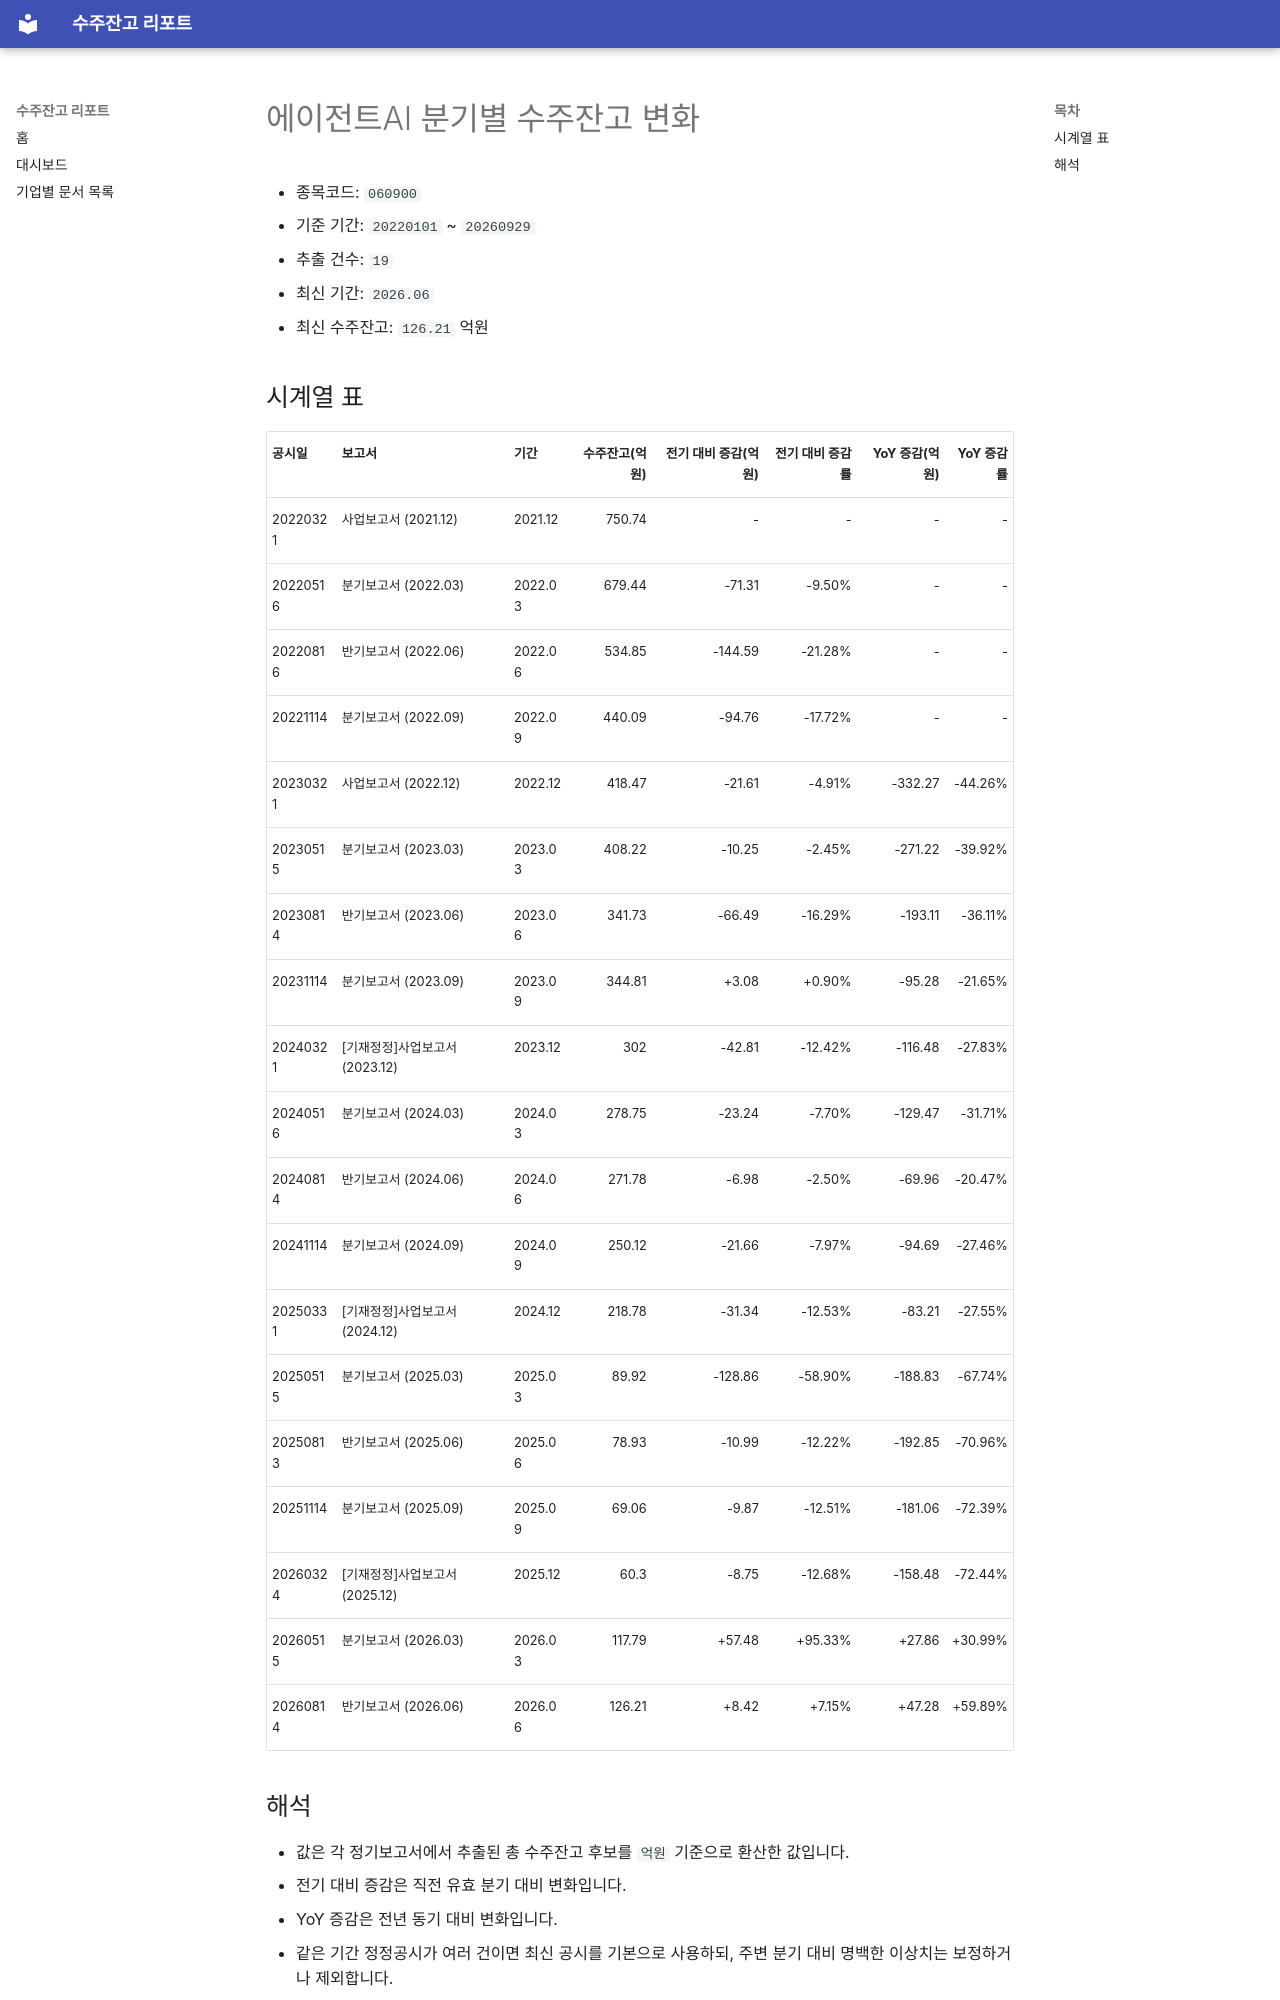

repository: agent-jaden/order-backlog-dashboard · page: companies/에이전트AI_수주잔고(060900)/index.html · generator: mkdocs

# 에이전트AI 분기별 수주잔고 변화

- 종목코드: `060900`
- 기준 기간: `20220101` ~ `20260929`
- 추출 건수: `19`
- 최신 기간: `2026.06`
- 최신 수주잔고: `126.21` 억원

## 시계열 표

| 공시일 | 보고서 | 기간 | 수주잔고(억원) | 전기 대비 증감(억원) | 전기 대비 증감률 | YoY 증감(억원) | YoY 증감률 |
| --- | --- | --- | ---: | ---: | ---: | ---: | ---: |
| 20220321 | 사업보고서 (2021.12) | 2021.12 | 750.74 | - | - | - | - |
| 20220516 | 분기보고서 (2022.03) | 2022.03 | 679.44 | -71.31 | -9.50% | - | - |
| 20220816 | 반기보고서 (2022.06) | 2022.06 | 534.85 | -144.59 | -21.28% | - | - |
| 20221114 | 분기보고서 (2022.09) | 2022.09 | 440.09 | -94.76 | -17.72% | - | - |
| 20230321 | 사업보고서 (2022.12) | 2022.12 | 418.47 | -21.61 | -4.91% | -332.27 | -44.26% |
| 20230515 | 분기보고서 (2023.03) | 2023.03 | 408.22 | -10.25 | -2.45% | -271.22 | -39.92% |
| 20230814 | 반기보고서 (2023.06) | 2023.06 | 341.73 | -66.49 | -16.29% | -193.11 | -36.11% |
| 20231114 | 분기보고서 (2023.09) | 2023.09 | 344.81 | +3.08 | +0.90% | -95.28 | -21.65% |
| 20240321 | [기재정정]사업보고서 (2023.12) | 2023.12 | 302 | -42.81 | -12.42% | -116.48 | -27.83% |
| 20240516 | 분기보고서 (2024.03) | 2024.03 | 278.75 | -23.24 | -7.70% | -129.47 | -31.71% |
| 20240814 | 반기보고서 (2024.06) | 2024.06 | 271.78 | -6.98 | -2.50% | -69.96 | -20.47% |
| 20241114 | 분기보고서 (2024.09) | 2024.09 | 250.12 | -21.66 | -7.97% | -94.69 | -27.46% |
| 20250331 | [기재정정]사업보고서 (2024.12) | 2024.12 | 218.78 | -31.34 | -12.53% | -83.21 | -27.55% |
| 20250515 | 분기보고서 (2025.03) | 2025.03 | 89.92 | -128.86 | -58.90% | -188.83 | -67.74% |
| 20250813 | 반기보고서 (2025.06) | 2025.06 | 78.93 | -10.99 | -12.22% | -192.85 | -70.96% |
| 20251114 | 분기보고서 (2025.09) | 2025.09 | 69.06 | -9.87 | -12.51% | -181.06 | -72.39% |
| 20260324 | [기재정정]사업보고서 (2025.12) | 2025.12 | 60.3 | -8.75 | -12.68% | -158.48 | -72.44% |
| 20260515 | 분기보고서 (2026.03) | 2026.03 | 117.79 | +57.48 | +95.33% | +27.86 | +30.99% |
| 20260814 | 반기보고서 (2026.06) | 2026.06 | 126.21 | +8.42 | +7.15% | +47.28 | +59.89% |
